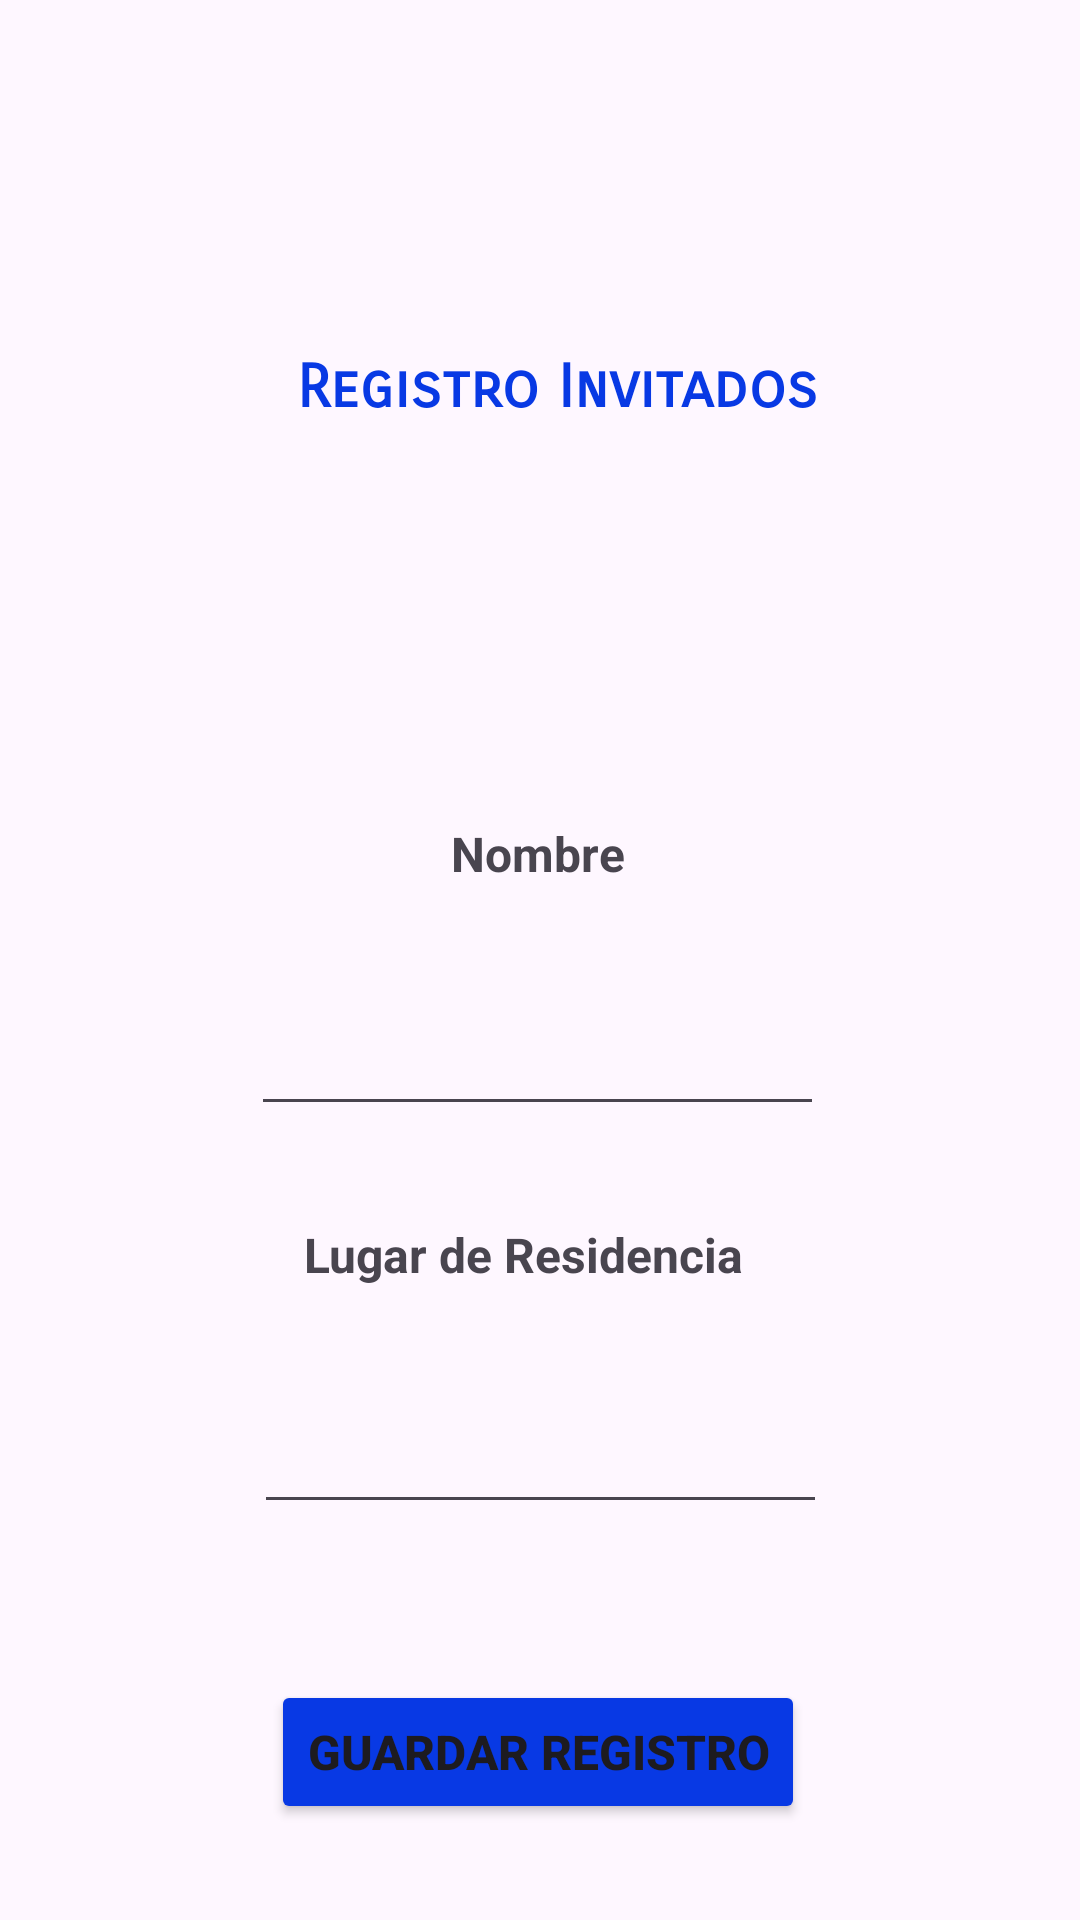

The Android layout XML behind this screen, and the referenced resources:
<!-- AndroidManifest.xml: application theme Theme.ConfeTec -->
<!-- res/layout/activity_invitados.xml -->
<?xml version="1.0" encoding="utf-8"?>
<androidx.constraintlayout.widget.ConstraintLayout xmlns:android="http://schemas.android.com/apk/res/android"
    xmlns:app="http://schemas.android.com/apk/res-auto"
    xmlns:tools="http://schemas.android.com/tools"
    android:layout_width="match_parent"
    android:layout_height="match_parent"
    tools:context=".activity_invitados">

    <ImageView
        android:id="@+id/imageView6"
        android:layout_width="wrap_content"
        android:layout_height="wrap_content"
        android:layout_marginBottom="4dp"
        app:layout_constraintBottom_toBottomOf="parent"
        app:layout_constraintEnd_toEndOf="parent"
        app:layout_constraintStart_toStartOf="parent"
        app:srcCompat="@drawable/logo2" />

    <ImageView
        android:id="@+id/imageView5"
        android:layout_width="468dp"
        android:layout_height="113dp"
        android:layout_marginTop="4dp"
        app:layout_constraintEnd_toEndOf="parent"
        app:layout_constraintHorizontal_bias="0.508"
        app:layout_constraintStart_toStartOf="parent"
        app:layout_constraintTop_toTopOf="parent"
        app:srcCompat="@drawable/logotec"
        tools:ignore="MissingConstraints" />

    <TextView
        android:id="@+id/textView"
        android:layout_width="wrap_content"
        android:layout_height="wrap_content"
        android:fontFamily="sans-serif-smallcaps"
        android:text="Registro Invitados"
        android:textAlignment="center"
        android:textColor="#0839E4"
        android:textSize="20sp"
        android:textStyle="bold"
        app:layout_constraintEnd_toEndOf="parent"
        app:layout_constraintHorizontal_bias="0.531"
        app:layout_constraintStart_toStartOf="parent"
        app:layout_constraintTop_toBottomOf="@+id/imageView5"
        tools:ignore="MissingConstraints" />

    <EditText
        android:id="@+id/edit2"
        android:layout_width="191dp"
        android:layout_height="47dp"
        android:layout_marginBottom="52dp"
        android:ems="10"
        android:inputType="text"
        app:layout_constraintBottom_toTopOf="@+id/bt5"
        app:layout_constraintEnd_toEndOf="parent"
        app:layout_constraintStart_toStartOf="parent"
        tools:ignore="MissingConstraints,SpeakableTextPresentCheck,TouchTargetSizeCheck" />

    <EditText
        android:id="@+id/edit3"
        android:layout_width="191dp"
        android:layout_height="48dp"
        android:layout_marginBottom="32dp"
        android:ems="10"
        android:inputType="text"
        app:layout_constraintBottom_toTopOf="@+id/lugar"
        app:layout_constraintEnd_toEndOf="parent"
        app:layout_constraintHorizontal_bias="0.495"
        app:layout_constraintStart_toStartOf="parent"
        tools:ignore="MissingConstraints,SpeakableTextPresentCheck,TouchTargetSizeCheck" />

    <TextView
        android:id="@+id/nombreIn"
        android:layout_width="wrap_content"
        android:layout_height="wrap_content"
        android:layout_marginBottom="32dp"
        android:text="Nombre"
        android:textSize="16sp"
        android:textStyle="bold"
        app:layout_constraintBottom_toTopOf="@+id/edit3"
        app:layout_constraintEnd_toEndOf="parent"
        app:layout_constraintHorizontal_bias="0.498"
        app:layout_constraintStart_toStartOf="parent"
        tools:ignore="MissingConstraints" />

    <TextView
        android:id="@+id/lugar"
        android:layout_width="wrap_content"
        android:layout_height="wrap_content"
        android:layout_marginBottom="32dp"
        android:text="Lugar de Residencia"
        android:textSize="16sp"
        android:textStyle="bold"
        app:layout_constraintBottom_toTopOf="@+id/edit2"
        app:layout_constraintEnd_toEndOf="parent"
        app:layout_constraintHorizontal_bias="0.475"
        app:layout_constraintStart_toStartOf="parent"
        tools:ignore="MissingConstraints" />

    <Button
        android:id="@+id/bt5"
        android:layout_width="wrap_content"
        android:layout_height="wrap_content"
        android:layout_marginBottom="28dp"
        android:backgroundTint="#0839E4"
        android:text="Guardar Registro"
        android:textAlignment="center"
        android:textSize="16sp"
        android:textStyle="bold"
        app:layout_constraintBottom_toTopOf="@+id/imageView6"
        app:layout_constraintEnd_toEndOf="parent"
        app:layout_constraintHorizontal_bias="0.497"
        app:layout_constraintStart_toStartOf="parent"
        tools:ignore="MissingConstraints" />

</androidx.constraintlayout.widget.ConstraintLayout>
<!-- resources referenced by this layout -->
<resources>
  <style name="Theme.ConfeTec" parent="Base.Theme.ConfeTec" />
  <style name="Base.Theme.ConfeTec" parent="Theme.Material3.DayNight.NoActionBar">
          
          
      </style>
</resources>
